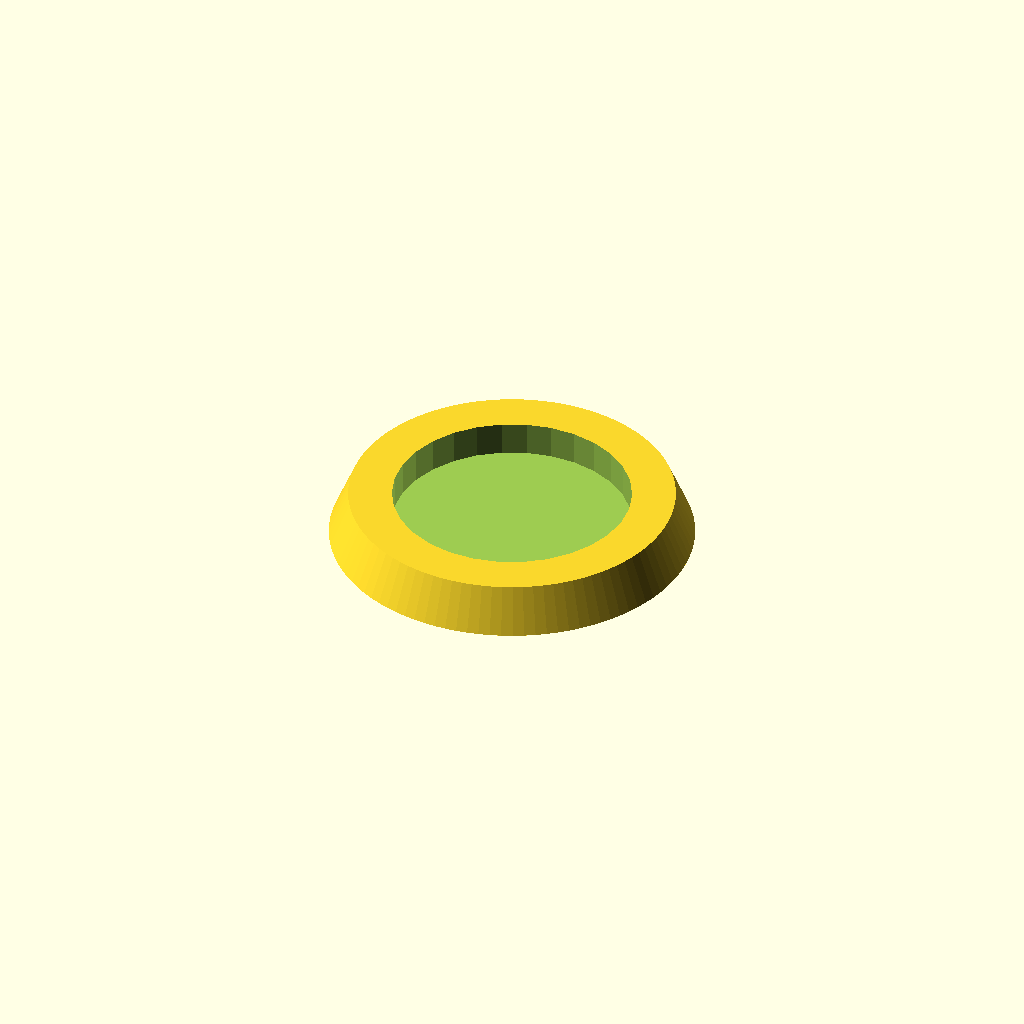
Cell 1: rendered with the file's own defaults.
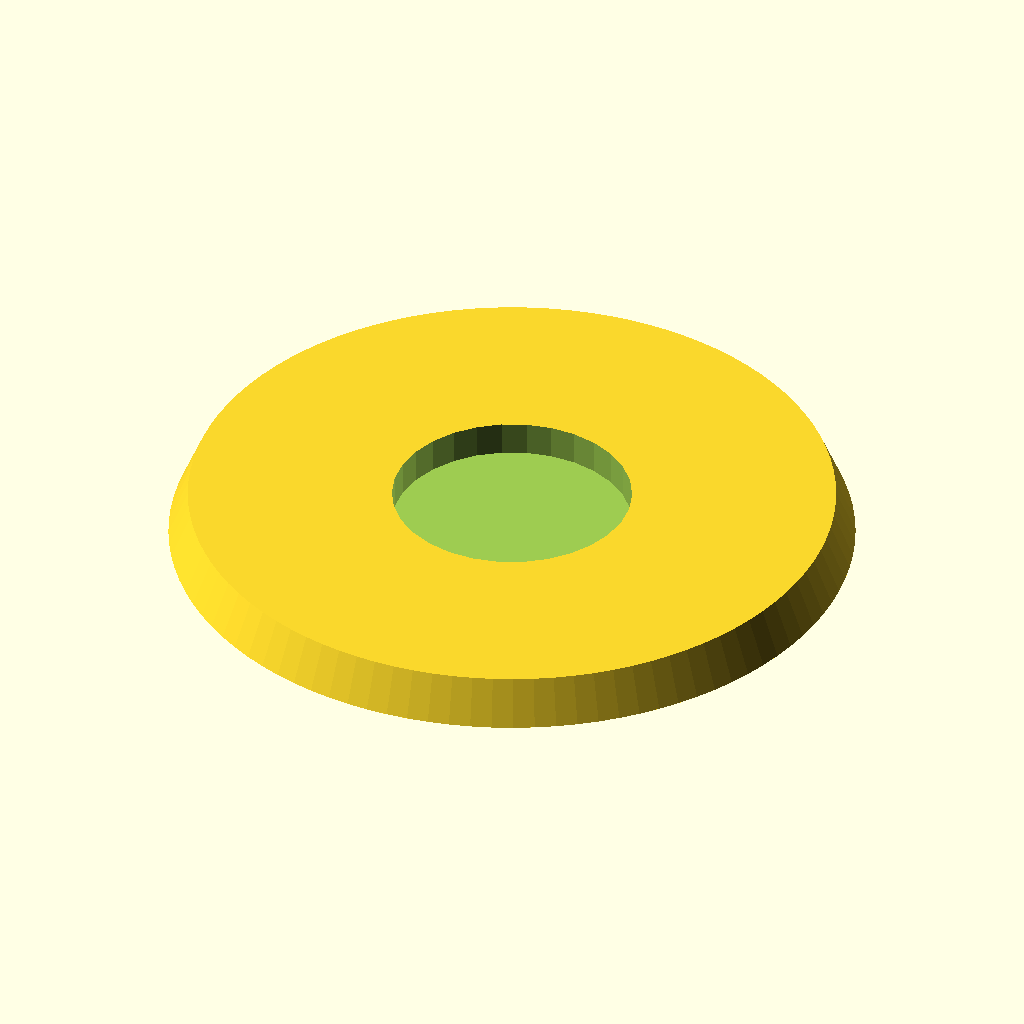
Cell 2: the same model with base_width = 60.
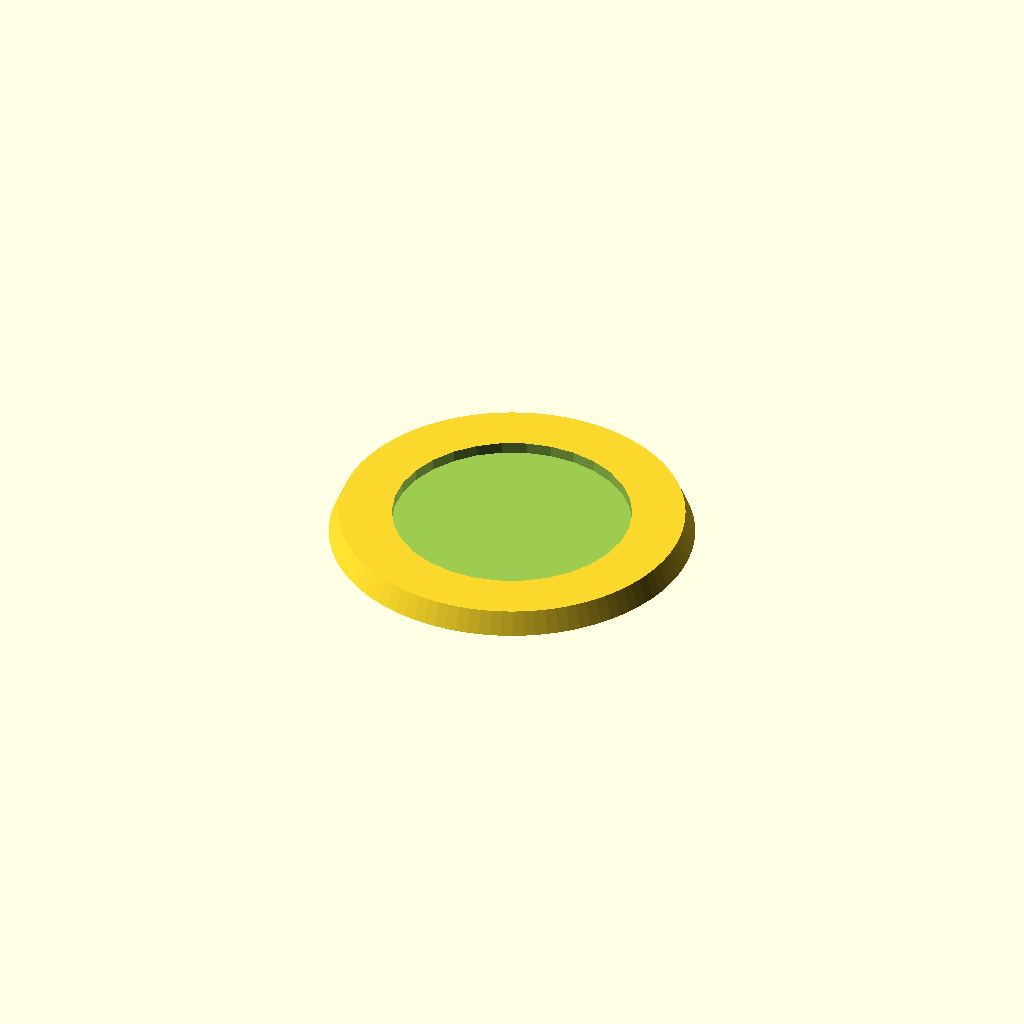
Cell 3 — base_height set to 2, the other parameters unchanged.
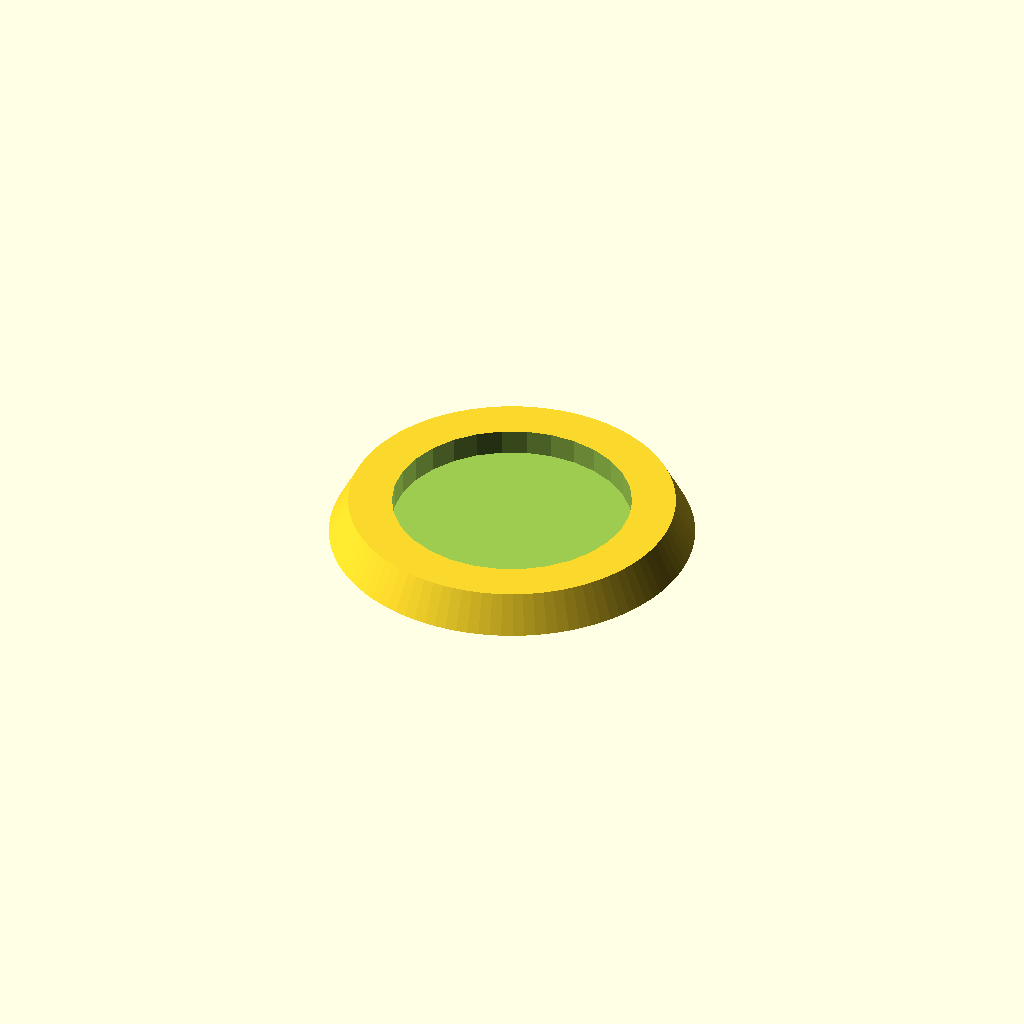
Cell 4 — have_topper set to 1, the other parameters unchanged.
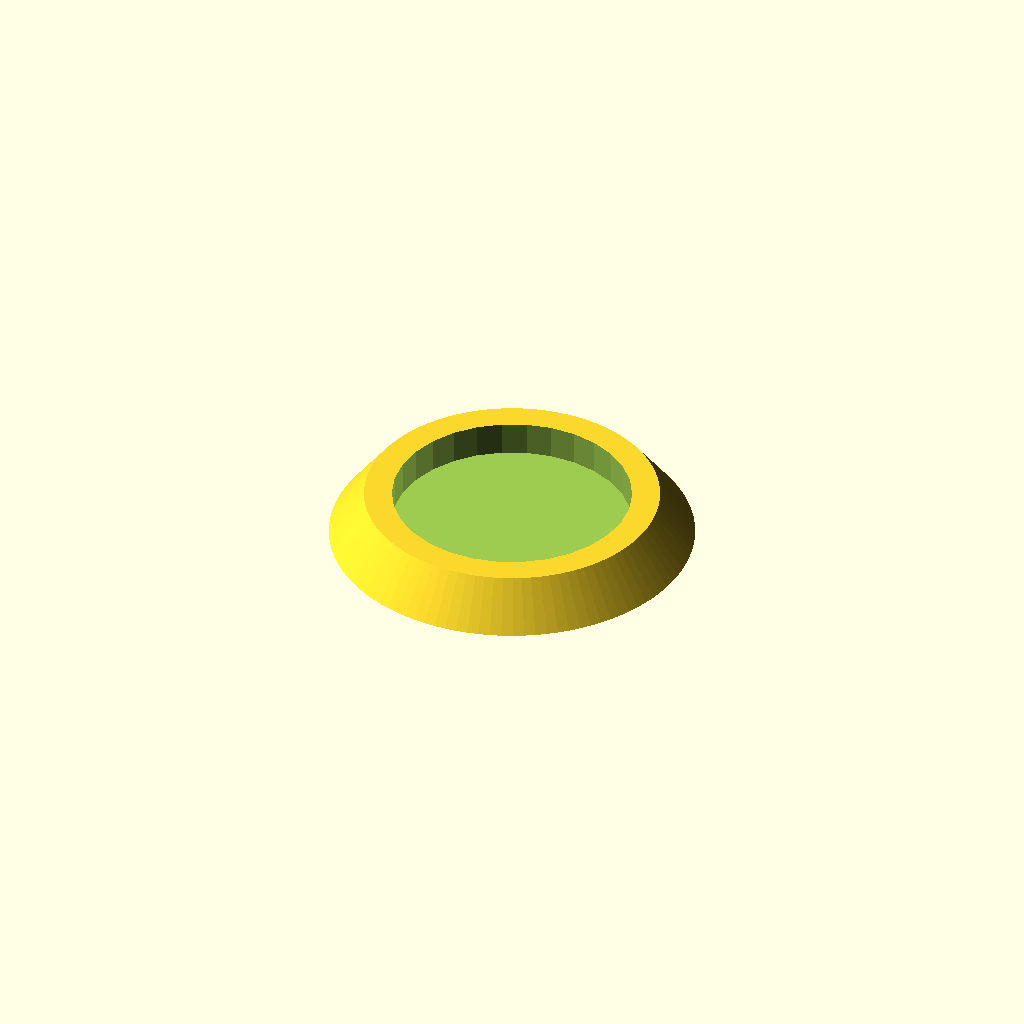
Cell 5: the same model with base_angle = 50.
One fixed orthographic camera (rotation 55°, 0°, 25°; colour scheme Cornfield) for every cell.
Source of the model, mini-bases/src/32mm-base-with-hole-for-reaper.scad:
// Customizable Miniature Base
// Created by Rob Ross, February 2014
//
// Derived from the "Customizable Stone Wall"
// Created by Ari M. Diacou, January 2014
// Shared under Creative Commons License: Attribution-ShareAlike 3.0 Unported (CC BY-SA 3.0) 
// see http://creativecommons.org/licenses/by-sa/3.0/
//
// Notes:
// - "have_topper" option is not working.
// - good: 40mm, num_x = 4, stone_offset = 2, master_seed=41, z_compression=1.1

// preview[view:south east, tilt:bottom]

/* [Base] */
// Width of base at the bottom (mm)
base_width = 32; // [25:60]
// Total height of base (mm)
base_height = 4; // [2:5]
// Angle of sidewall (0 degrees is vertical)
base_angle = 25;


// Whether or not to include the stone topper [0:1]
have_topper = 0; // [0:No,1:Yes]

/* [Stones] */
// Relative length of a stone
U=3;
// Relative width of a stone
W=2;
// Approx. number of stones along floor at widest point
num_x=4;
// Height of stones above base body
topper_height = 0.75;
// A way to save the arrangement of stones

/* [Tweaks] */
master_seed=41;
// Higher angles make more wedge-shaped stones, lower angles produce blocks. Reccomend 5-30 (zero crashes).
maximum_rotation_angle=5;
// Higher rotation angles might need more compression
z_compression=1.1;
// Offset shifts the stones in the Y direction, can help in placement
stone_offset=2;
// Width of lip between top of base and start of stones (mm)
lip_width = 0.3;
// In mm, reduces dimensions of base bottom to help it fit inside base exterior.
slop = 0.2;

/* [Hidden] */

// This is Ari's old "thickness" parameter, which doesn't need to be configurable.
V=1;
//The wall height in number of stones can be derived from other parameters
num_z= ceil(num_x / W * U);

// Split determines whether to bother to split the base into parts or not
split = 0;


/**** Main Routines ****/

difference() {
   base_exterior();
   translate([0,0,1]) cylinder(r=10.5,h=4);
}

// base_exterior() - angled sides and top of base
module base_exterior()
{
	difference() {
		cylinder($fn=100, r1 = base_width / 2, 
			r2 = base_width / 2 -  base_height *sin(base_angle),
			h = base_height - have_topper * topper_height);
		if (split) {
			cylinder(r=base_width/2 - base_height * sin(base_angle) - 1,
				h = base_height - 1);	
		}
	}
}

// base_bottom() - flat bottom of base with space for magnets, etc.
module base_bottom()
{
	difference() {
		cylinder(r=base_width/2 - base_height * sin(base_angle) - 1 - slop/2,
			h = base_height - 1 - slop);
		translate([0,0,1]) cylinder(r=base_width/2 - base_height * sin(base_angle) - 2 - slop/2,
			h = base_height - 1 - slop);
	}
}

// topper() -- generates the flagstone topper using the raw_flagstones() module below.
module topper()
{
//	intersection() {
		translate([0,stone_offset,2]) rotate([-90,0,0]) raw_flagstones(base_width + 5);
//		translate([base_width / 2, base_width / 2, base_height - have_topper * topper_height]) 
%			cylinder(r=base_width/2 - base_height * sin(base_angle) - lip_width,
				h = topper_height);
//	}
}

// raw_flagstones() -- generates the floor of flagstones; used to be wall() in Ari's
//                     original version of this code.
module raw_flagstones(width) {
	dimensions=[U,V,W];
	half_dimensions=[U/2,V,W];

	scalefactor = width / (W * num_z);
	scale([scalefactor, scalefactor, scalefactor]) 
	union(){
			for(z=[0:num_z-1]){
				for(x=[0:num_x-1 + 1]){
						translate([U*(x+0.5-0.25*(1+pow(-1,z))), 0,z*W*z_compression]) 
							color("SlateGray")
								rock(dimensions,maximum_rotation_angle,num_x*z+x);
					}
				}
		}
}

// rock() -- generates a rock at origin. Slight adjustment (bug fix?) from Ari's version.
module rock(unit_dimension, max_rotation, seed)
{
	rotation_vector=rands(-max_rotation,max_rotation,3*3,seed*1000*master_seed);
	//echo( "rotation_vector: ",rotation_vector);
	intersection()
	{
		rotate([rotation_vector[1],rotation_vector[1+1],rotation_vector[1+2]]) 
			cube(unit_dimension,center=true);
		rotate([rotation_vector[4],rotation_vector[4+1],rotation_vector[4+2]]) 
			cube(unit_dimension,center=true);
		rotate([rotation_vector[7],rotation_vector[7+1],rotation_vector[7+2]]) 
			cube(unit_dimension,center=true);
	}
}
Parameter table extracted from the source (name, type, default, range or options):
base_width: number, default 32, range 25 to 60
base_height: number, default 4, range 2 to 5
base_angle: number, default 25
have_topper: number, default 0, options 0, 1
U: number, default 3
W: number, default 2
num_x: number, default 4
topper_height: number, default 0.75
master_seed: number, default 41
maximum_rotation_angle: number, default 5
z_compression: number, default 1.1
stone_offset: number, default 2
lip_width: number, default 0.3
slop: number, default 0.2
